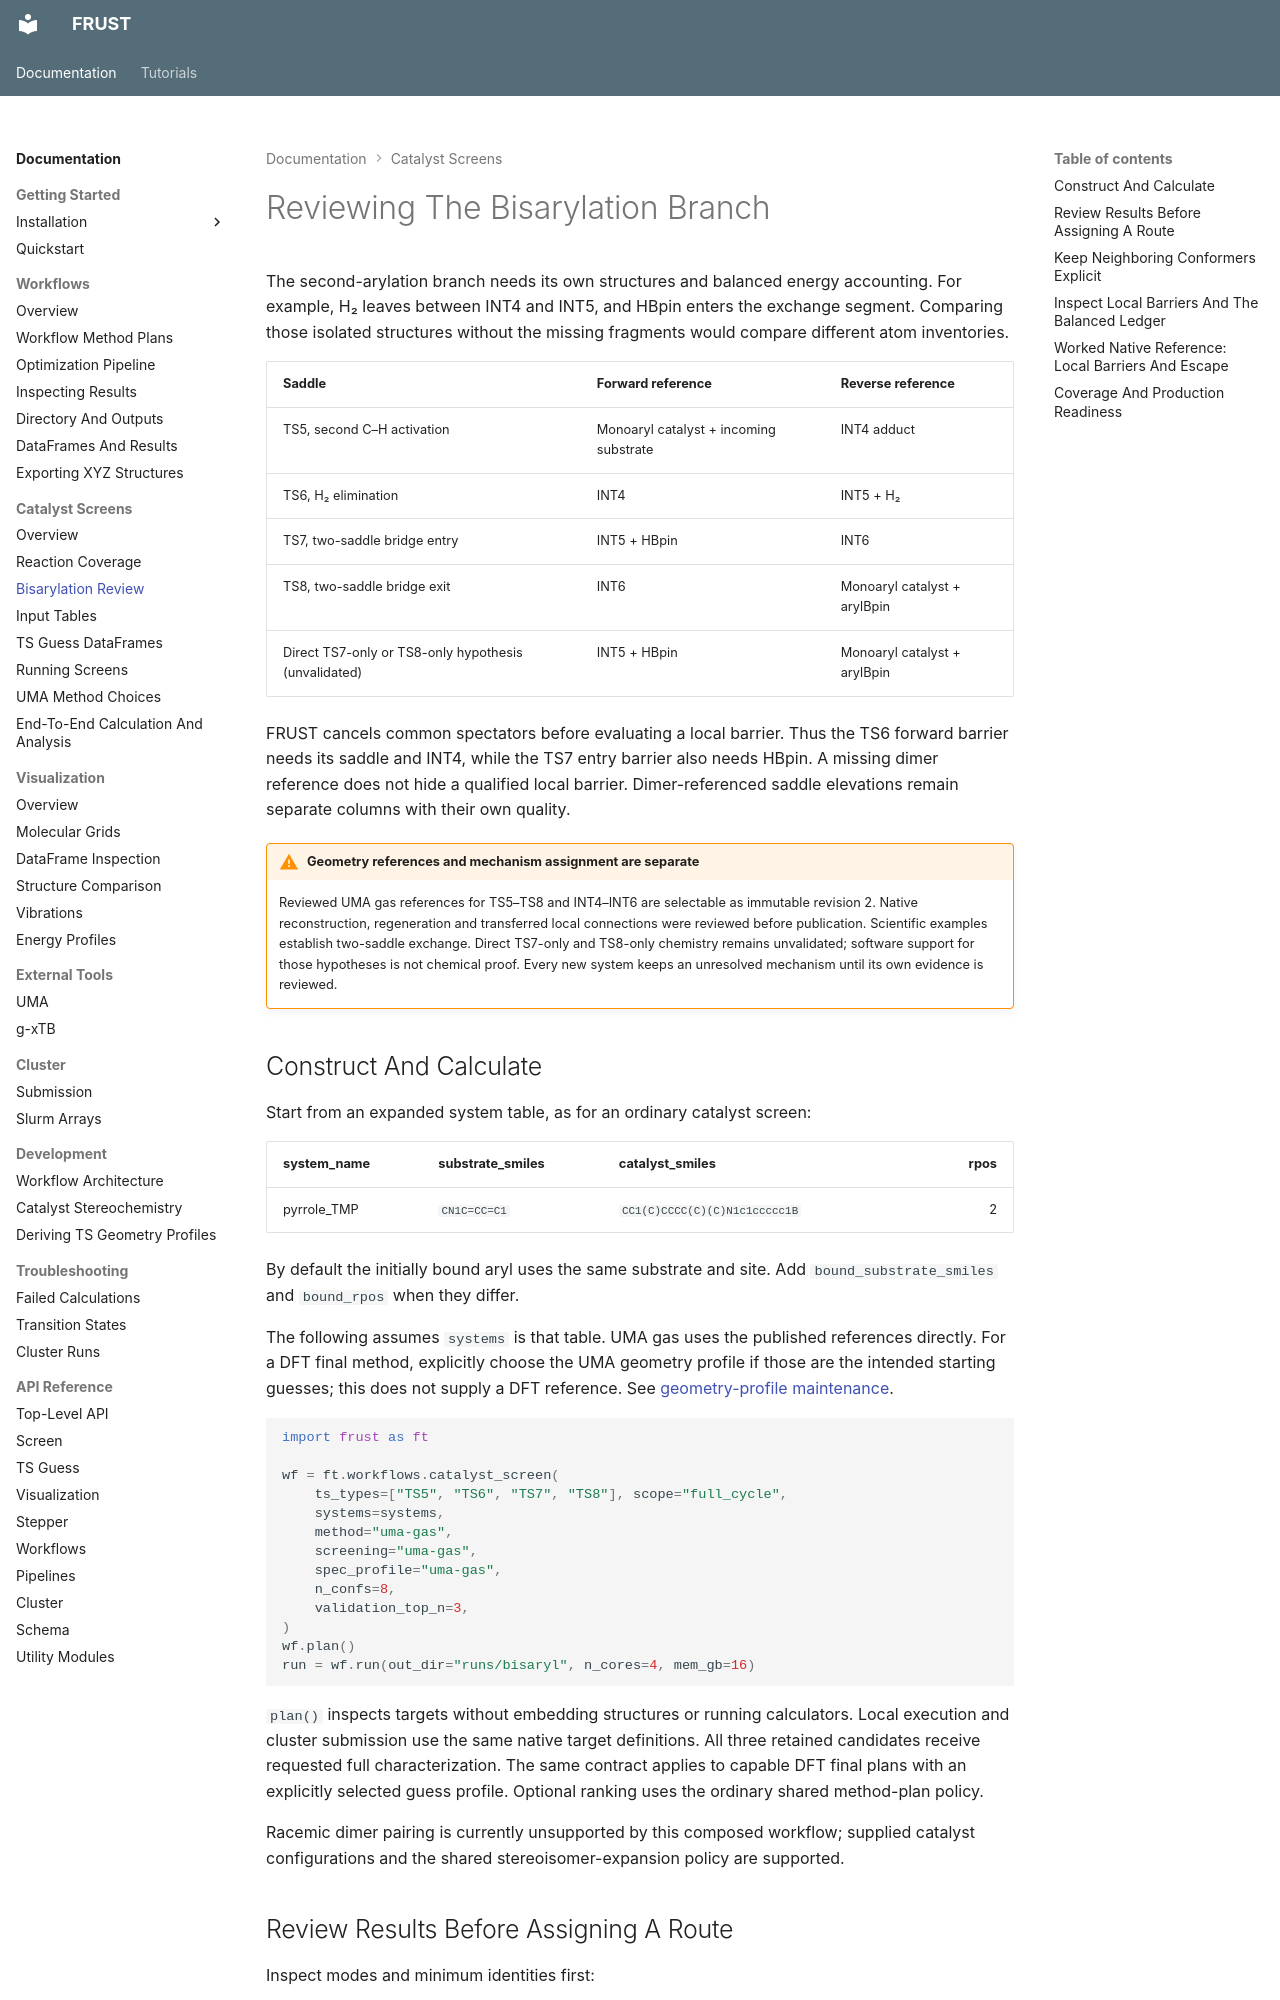

repository: MolinDiscovery/FRUST · page: catalyst-screens/bisarylation/index.html · generator: mkdocs

# Reviewing The Bisarylation Branch

The second-arylation branch needs its own structures and balanced energy
accounting. For example, H₂ leaves between INT4 and INT5, and HBpin enters the
exchange segment. Comparing those isolated structures without the missing
fragments would compare different atom inventories.

| Saddle | Forward reference | Reverse reference |
| --- | --- | --- |
| TS5, second C–H activation | Monoaryl catalyst + incoming substrate | INT4 adduct |
| TS6, H₂ elimination | INT4 | INT5 + H₂ |
| TS7, two-saddle bridge entry | INT5 + HBpin | INT6 |
| TS8, two-saddle bridge exit | INT6 | Monoaryl catalyst + arylBpin |
| Direct TS7-only or TS8-only hypothesis (unvalidated) | INT5 + HBpin | Monoaryl catalyst + arylBpin |

FRUST cancels common spectators before evaluating a local barrier. Thus the
TS6 forward barrier needs its saddle and INT4, while the TS7 entry barrier also
needs HBpin. A missing dimer reference does not hide a qualified local barrier.
Dimer-referenced saddle elevations remain separate columns with their own quality.

!!! warning "Geometry references and mechanism assignment are separate"

    Reviewed UMA gas references for TS5–TS8 and INT4–INT6 are selectable as
    immutable revision 2. Native reconstruction, regeneration and transferred
    local connections were reviewed before publication. Scientific examples
    establish two-saddle exchange. Direct TS7-only and TS8-only chemistry remains
    unvalidated; software support for those hypotheses is not chemical proof.
    Every new system keeps an unresolved mechanism until its own evidence is reviewed.

## Construct And Calculate

Start from an expanded system table, as for an ordinary catalyst screen:

| system_name | substrate_smiles | catalyst_smiles | rpos |
| --- | --- | --- | ---: |
| pyrrole_TMP | `CN1C=CC=C1` | `CC1(C)CCCC(C)(C)N1c1ccccc1B` | 2 |

By default the initially bound aryl uses the same substrate and site. Add
`bound_substrate_smiles` and `bound_rpos` when they differ.

The following assumes `systems` is that table. UMA gas uses the published
references directly. For a DFT final method, explicitly choose the UMA geometry
profile if those are the intended starting guesses; this does not supply a DFT
reference. See [geometry-profile maintenance](../development/ts-spec-profiles.md).

```python
import frust as ft

wf = ft.workflows.catalyst_screen(
    ts_types=["TS5", "TS6", "TS7", "TS8"], scope="full_cycle",
    systems=systems,
    method="uma-gas",
    screening="uma-gas",
    spec_profile="uma-gas",
    n_confs=8,
    validation_top_n=3,
)
wf.plan()
run = wf.run(out_dir="runs/bisaryl", n_cores=4, mem_gb=16)
```

`plan()` inspects targets without embedding structures or running calculators.
Local execution and cluster submission use the same native target definitions.
All three retained candidates receive requested full characterization. The
same contract applies to capable DFT final plans with an explicitly selected
guess profile. Optional ranking uses the ordinary shared method-plan policy.

Racemic dimer pairing is currently unsupported by this composed workflow; supplied
catalyst configurations and the shared stereoisomer-expansion policy are supported.
